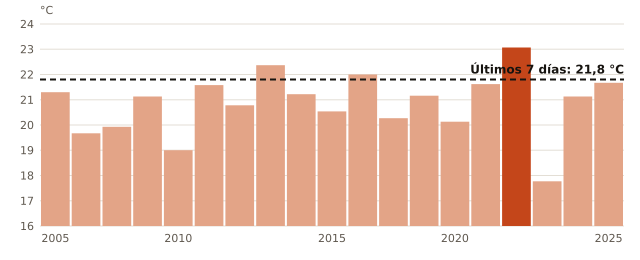

Data behind this chart, as committed beside it:
anio, temperatura_C
2005, 21.3
2007, 19.67
2008, 19.93
2009, 21.13
2010, 19.0
2011, 21.58
2012, 20.78
2013, 22.37
2014, 21.22
2015, 20.54
2016, 22.0
2018, 20.27
2019, 21.16
2020, 20.13
2021, 21.62
2022, 23.07
2023, 17.77
2024, 21.13
2025, 21.67
ahora, 21.8
